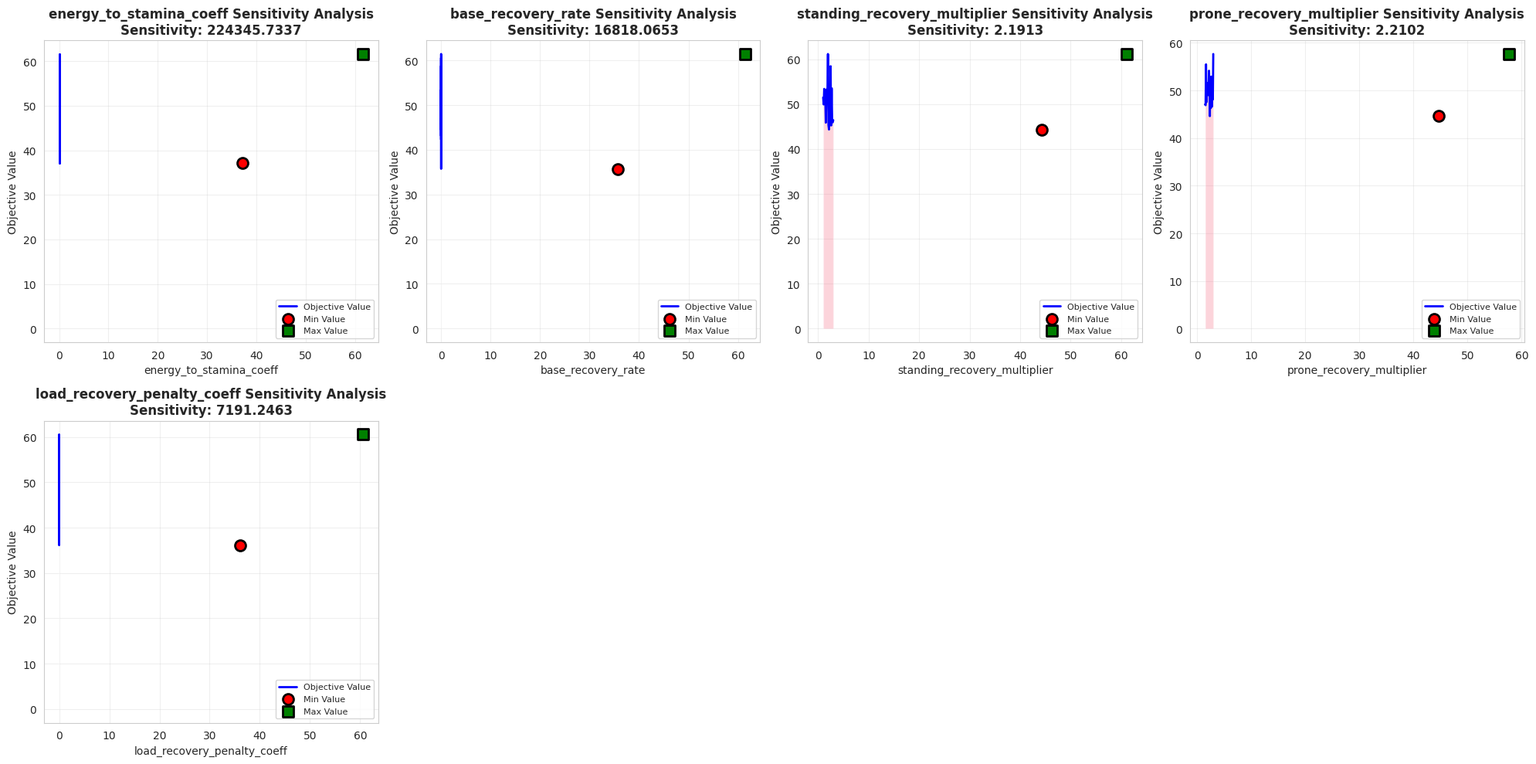
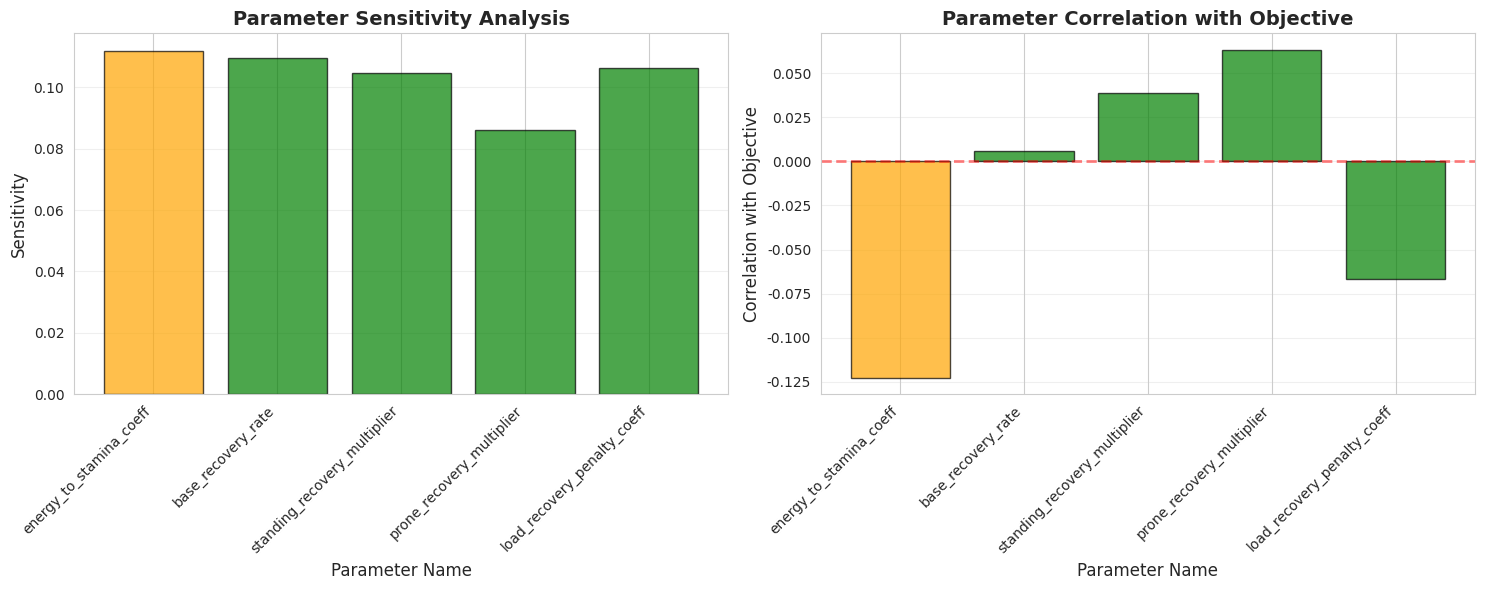
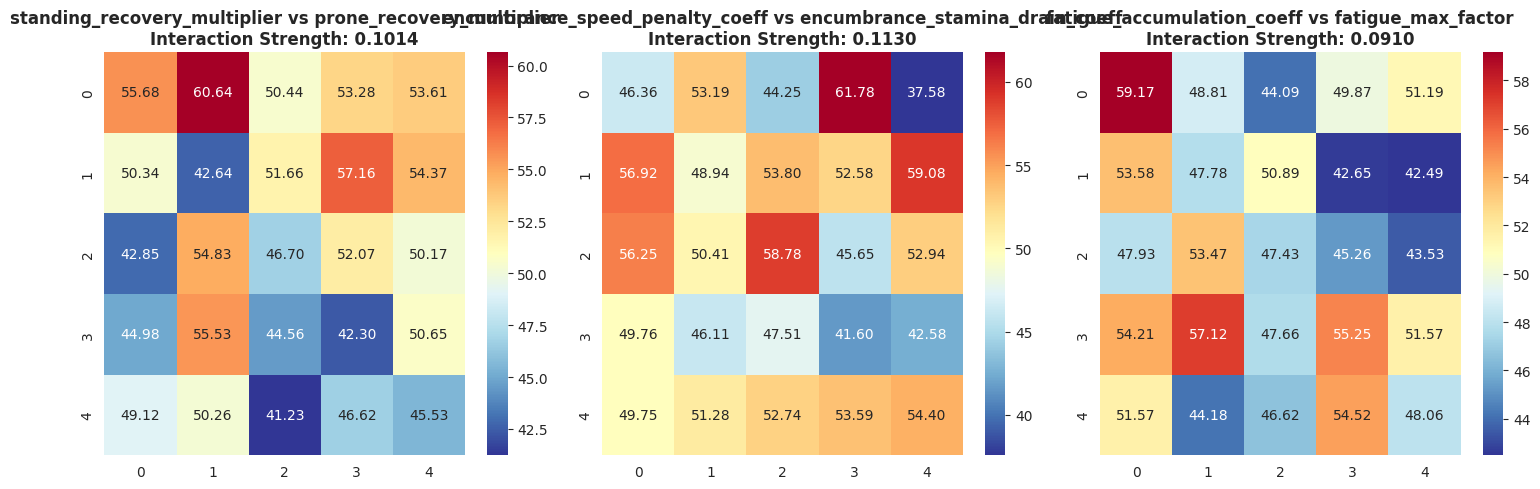

Recreate these plots in Python, in order.
"""
Realistic Stamina System (RSS) - Sensitivity Analysis Tools
参数敏感性分析工具：深入理解参数对目标函数的影响

核心功能：
1. 局部敏感性分析（One-at-a-time）
2. 全局敏感性分析（Sobol、Morris）
3. 参数交互效应分析
"""

import numpy as np
import matplotlib.pyplot as plt
import seaborn as sns
from typing import List, Dict, Optional, Tuple
from pathlib import Path

# 设置中文字体支持 - 修复字体问题
import matplotlib.font_manager as fm
# 尝试加载中文字体
chinese_fonts = ['SimHei', 'Microsoft YaHei', 'PingFang SC', 'STHeiti', 'KaiTi']
available_fonts = [f.name for f in fm.fontManager.ttflist]

# 选择可用的中文字体
font_family = 'Arial'
for font in chinese_fonts:
    if font in available_fonts:
        font_family = font
        break

plt.rcParams['font.sans-serif'] = [font_family, 'Arial']
plt.rcParams['axes.unicode_minus'] = False
plt.rcParams['font.family'] = font_family

print(f"Using font: {font_family}")

# 设置样式
sns.set_style("whitegrid")
sns.set_palette("husl")


class RSSSensitivityAnalyzer:
    """RSS 参数敏感性分析工具类"""
    
    def __init__(self, output_dir: str = "sensitivity_analysis"):
        """
        初始化敏感性分析工具
        
        Args:
            output_dir: 输出目录
        """
        self.output_dir = Path(output_dir)
        self.output_dir.mkdir(parents=True, exist_ok=True)
    
    def local_sensitivity_analysis(
        self,
        base_params: Dict[str, float],
        param_names: List[str],
        param_ranges: Dict[str, Tuple[float, float]],
        objective_func,
        filename: str = "local_sensitivity.png"
    ):
        """
        局部敏感性分析（One-at-a-time）
        
        Args:
            base_params: 基础参数字典
            param_names: 参数名称列表
            param_ranges: 参数范围字典 {param_name: (min, max)}
            objective_func: 目标函数
            filename: 输出文件名
        """
        # 计算基础目标函数值
        base_objective = objective_func(base_params)
        
        # 对每个参数进行敏感性分析
        sensitivity_results = {}
        
        for param_name in param_names:
            param_min, param_max = param_ranges[param_name]
            param_values = np.linspace(param_min, param_max, 20)
            
            # 计算目标函数值
            objective_values = []
            for value in param_values:
                test_params = base_params.copy()
                test_params[param_name] = value
                obj_val = objective_func(test_params)
                objective_values.append(obj_val)
            
            # 计算敏感性指标
            obj_mean = np.mean(objective_values)
            obj_std = np.std(objective_values)
            obj_min = np.min(objective_values)
            obj_max = np.max(objective_values)
            
            sensitivity_results[param_name] = {
                'values': param_values,
                'objectives': objective_values,
                'mean': obj_mean,
                'std': obj_std,
                'min': obj_min,
                'max': obj_max,
                'range': obj_max - obj_min,
                'sensitivity': obj_std / (param_max - param_min)
            }
        
        # 绘制敏感性分析图
        self._plot_local_sensitivity(sensitivity_results, filename)
        
        return sensitivity_results
    
    def _plot_local_sensitivity(
        self,
        sensitivity_results: Dict[str, Dict],
        filename: str
    ):
        """
        绘制局部敏感性分析图
        
        Args:
            sensitivity_results: 敏感性结果字典
            filename: 输出文件名
        """
        n_params = len(sensitivity_results)
        n_cols = 4
        n_rows = (n_params + n_cols - 1) // n_cols
        
        fig, axes = plt.subplots(n_rows, n_cols, figsize=(20, 5 * n_rows))
        axes = axes.flatten()
        
        for i, (param_name, result) in enumerate(sensitivity_results.items()):
            if i >= len(axes):
                break
            
            ax = axes[i]
            param_values = result['values']
            objective_values = result['objectives']
            
            # 绘制目标函数曲线
            ax.plot(param_values, objective_values, 'b-', linewidth=2, label='Objective Value')
            ax.fill_between(param_values, objective_values, alpha=0.3)
            
            # 标记最小值和最大值
            ax.scatter([result['min']], [result['min']], c='red', s=100, marker='o', edgecolors='black', linewidths=2, label='Min Value')
            ax.scatter([result['max']], [result['max']], c='green', s=100, marker='s', edgecolors='black', linewidths=2, label='Max Value')
            
            # 设置标签和标题
            ax.set_xlabel(f'{param_name}', fontsize=10)
            ax.set_ylabel('Objective Value', fontsize=10)
            ax.set_title(f'{param_name} Sensitivity Analysis\nSensitivity: {result["sensitivity"]:.4f}', fontsize=12, fontweight='bold')
            ax.legend(fontsize=8)
            ax.grid(True, alpha=0.3)
        
        # 隐藏多余的子图
        for i in range(n_params, len(axes)):
            axes[i].axis('off')
        
        # 保存图表
        output_path = self.output_dir / filename
        plt.tight_layout()
        plt.savefig(output_path, dpi=300, bbox_inches='tight')
        plt.close()
        
        print(f"Local sensitivity analysis chart saved to: {output_path}")
    
    def global_sensitivity_analysis(
        self,
        param_samples: Dict[str, np.ndarray],
        objective_values: np.ndarray,
        filename: str = "global_sensitivity.png"
    ):
        """
        全局敏感性分析（Sobol）
        
        Args:
            param_samples: 参数样本字典 {param_name: array}
            objective_values: 目标函数值数组
            filename: 输出文件名
        """
        # 计算每个参数的敏感性
        sensitivity_results = {}
        
        for param_name, samples in param_samples.items():
            # 计算均值和标准差
            mean_val = np.mean(samples)
            std_val = np.std(samples)
            
            # 计算与目标函数的相关性 - 使用 Spearman 秩相关系数
            from scipy.stats import spearmanr
            try:
                correlation, p_value = spearmanr(samples, objective_values)
                # 处理 nan 值
                if np.isnan(correlation):
                    correlation = 0.0
            except:
                correlation = 0.0
            
            # 计算敏感性指标
            sensitivity = std_val / (mean_val + 1e-10)
            
            sensitivity_results[param_name] = {
                'mean': mean_val,
                'std': std_val,
                'correlation': correlation,
                'sensitivity': sensitivity
            }
        
        # 绘制全局敏感性分析图
        self._plot_global_sensitivity(sensitivity_results, filename)
        
        return sensitivity_results
    
    def _plot_global_sensitivity(
        self,
        sensitivity_results: Dict[str, Dict],
        filename: str
    ):
        """
        绘制全局敏感性分析图
        
        Args:
            sensitivity_results: 敏感性结果字典
            filename: 输出文件名
        """
        # 准备数据
        param_names = list(sensitivity_results.keys())
        sensitivities = [result['sensitivity'] for result in sensitivity_results.values()]
        correlations = [result['correlation'] for result in sensitivity_results.values()]
        
        # 创建图表
        fig, (ax1, ax2) = plt.subplots(1, 2, figsize=(15, 6))
        
        # 敏感性柱状图
        colors = ['red' if abs(c) > 0.3 else 'orange' if abs(c) > 0.1 else 'green' for c in correlations]
        ax1.bar(range(len(param_names)), sensitivities, color=colors, alpha=0.7, edgecolor='black')
        ax1.set_xlabel('Parameter Name', fontsize=12)
        ax1.set_ylabel('Sensitivity', fontsize=12)
        ax1.set_title('Parameter Sensitivity Analysis', fontsize=14, fontweight='bold')
        ax1.set_xticks(range(len(param_names)))
        ax1.set_xticklabels(param_names, rotation=45, ha='right')
        ax1.grid(True, alpha=0.3, axis='y')
        
        # 相关性柱状图
        ax2.bar(range(len(param_names)), correlations, color=colors, alpha=0.7, edgecolor='black')
        ax2.set_xlabel('Parameter Name', fontsize=12)
        ax2.set_ylabel('Correlation with Objective', fontsize=12)
        ax2.set_title('Parameter Correlation with Objective', fontsize=14, fontweight='bold')
        ax2.set_xticks(range(len(param_names)))
        ax2.set_xticklabels(param_names, rotation=45, ha='right')
        ax2.grid(True, alpha=0.3, axis='y')
        ax2.axhline(y=0, color='red', linestyle='--', linewidth=2, alpha=0.5)
        
        # 保存图表
        output_path = self.output_dir / filename
        plt.tight_layout()
        plt.savefig(output_path, dpi=300, bbox_inches='tight')
        plt.close()
        
        print(f"Global sensitivity analysis chart saved to: {output_path}")
    
    def interaction_analysis(
        self,
        base_params: Dict[str, float],
        param_pairs: List[Tuple[str, str]],
        objective_func,
        filename: str = "interaction_analysis.png"
    ):
        """
        参数交互效应分析
        
        Args:
            base_params: 基础参数字典
            param_pairs: 参数对列表 [(param1, param2), ...]
            objective_func: 目标函数
            filename: 输出文件名
        """
        # 计算基础目标函数值
        base_objective = objective_func(base_params)
        
        # 对每个参数对进行交互分析
        interaction_results = {}
        
        for param1, param2 in param_pairs:
            param1_range = (base_params[param1] * 0.8, base_params[param1] * 1.2)
            param2_range = (base_params[param2] * 0.8, base_params[param2] * 1.2)
            
            # 计算交互效应
            interaction_matrix = np.zeros((5, 5))
            
            for i, val1 in enumerate(np.linspace(param1_range[0], param1_range[1], 5)):
                for j, val2 in enumerate(np.linspace(param2_range[0], param2_range[1], 5)):
                    test_params = base_params.copy()
                    test_params[param1] = val1
                    test_params[param2] = val2
                    interaction_matrix[i, j] = objective_func(test_params)
            
            # 计算交互效应指标
            interaction_mean = np.mean(interaction_matrix)
            interaction_std = np.std(interaction_matrix)
            
            interaction_results[(param1, param2)] = {
                'matrix': interaction_matrix,
                'mean': interaction_mean,
                'std': interaction_std,
                'interaction_strength': interaction_std / (np.mean(interaction_matrix) + 1e-10)
            }
        
        # 绘制交互效应图
        self._plot_interaction_analysis(interaction_results, filename)
        
        return interaction_results
    
    def _plot_interaction_analysis(
        self,
        interaction_results: Dict[Tuple[str, str], Dict],
        filename: str
    ):
        """
        绘制交互效应分析图
        
        Args:
            interaction_results: 交互效应结果字典
            filename: 输出文件名
        """
        n_pairs = len(interaction_results)
        n_cols = 3
        n_rows = (n_pairs + n_cols - 1) // n_cols
        
        fig, axes = plt.subplots(n_rows, n_cols, figsize=(15, 5 * n_rows))
        axes = axes.flatten()
        
        for i, (pair, result) in enumerate(interaction_results.items()):
            if i >= len(axes):
                break
            
            ax = axes[i]
            interaction_matrix = result['matrix']
            
            # 绘制热力图
            sns.heatmap(interaction_matrix, annot=True, fmt='.2f', cmap='RdYlBu_r', ax=ax)
            ax.set_title(f'{pair[0]} vs {pair[1]}\nInteraction Strength: {result["interaction_strength"]:.4f}', fontsize=12, fontweight='bold')
        
        # 隐藏多余的子图
        for i in range(n_pairs, len(axes)):
            axes[i].axis('off')
        
        # 保存图表
        output_path = self.output_dir / filename
        plt.tight_layout()
        plt.savefig(output_path, dpi=300, bbox_inches='tight')
        plt.close()
        
        print(f"Interaction analysis chart saved to: {output_path}")
    
    def generate_sensitivity_report(
        self,
        local_sensitivity: Optional[Dict[str, Dict]] = None,
        global_sensitivity: Optional[Dict[str, Dict]] = None,
        interaction_analysis: Optional[Dict[Tuple[str, str], Dict]] = None
    ):
        """
        生成敏感性分析报告
        
        Args:
            local_sensitivity: 局部敏感性分析结果
            global_sensitivity: 全局敏感性分析结果
            interaction_analysis: 交互效应分析结果
        """
        report_lines = []
        report_lines.append("=" * 80)
        report_lines.append("RSS Parameter Sensitivity Analysis Report")
        report_lines.append("=" * 80)
        
        # 局部敏感性分析
        if local_sensitivity:
            report_lines.append("\n1. Local Sensitivity Analysis (One-at-a-time)")
            report_lines.append("-" * 80)
            report_lines.append(f"{'Parameter':<40} {'Sensitivity':>15} {'Range':>15} {'Mean':>15}")
            report_lines.append("-" * 80)
            
            for param_name, result in local_sensitivity.items():
                sensitivity = result['sensitivity']
                obj_range = result['range']
                obj_mean = result['mean']
                
                sensitivity_level = "High" if sensitivity > 0.5 else "Medium" if sensitivity > 0.2 else "Low"
                report_lines.append(f"{param_name:<40} {sensitivity:>15.4f} {obj_range:>15.4f} {obj_mean:>15.4f} {sensitivity_level:>10}")
        
        # 全局敏感性分析
        if global_sensitivity:
            report_lines.append("\n2. Global Sensitivity Analysis")
            report_lines.append("-" * 80)
            report_lines.append(f"{'Parameter':<40} {'Sensitivity':>15} {'Correlation':>15}")
            report_lines.append("-" * 80)
            
            for param_name, result in global_sensitivity.items():
                sensitivity = result['sensitivity']
                correlation = result['correlation']
                
                sensitivity_level = "High" if sensitivity > 0.3 else "Medium" if sensitivity > 0.1 else "Low"
                correlation_level = "Strong" if abs(correlation) > 0.7 else "Medium" if abs(correlation) > 0.3 else "Weak"
                report_lines.append(f"{param_name:<40} {sensitivity:>15.4f} {correlation:>15.4f} {sensitivity_level:>10} {correlation_level:>10}")
        
        # 交互效应分析
        if interaction_analysis:
            report_lines.append("\n3. Parameter Interaction Analysis")
            report_lines.append("-" * 80)
            report_lines.append(f"{'Parameter Pair':<40} {'Interaction Strength':>15}")
            report_lines.append("-" * 80)
            
            for pair, result in interaction_analysis.items():
                interaction_strength = result['interaction_strength']
                interaction_level = "Strong" if interaction_strength > 0.5 else "Medium" if interaction_strength > 0.2 else "Weak"
                report_lines.append(f"{pair[0]} vs {pair[1]:<40} {interaction_strength:>15.4f} {interaction_level:>10}")
        
        report_lines.append("\n" + "=" * 80)
        
        # 保存报告
        report_path = self.output_dir / "sensitivity_report.txt"
        with open(report_path, 'w', encoding='utf-8') as f:
            f.write('\n'.join(report_lines))
        
        print(f"敏感性分析报告已保存到：{report_path}")


def main():
    """主函数：测试敏感性分析工具"""
    
    print("\n" + "=" * 80)
    print("RSS 参数敏感性分析工具")
    print("=" * 80)
    
    # 创建敏感性分析工具
    analyzer = RSSSensitivityAnalyzer()
    
    # 模拟数据
    base_params = {
        'energy_to_stamina_coeff': 4.15e-05,
        'base_recovery_rate': 4.67e-04,
        'standing_recovery_multiplier': 2.26,
        'prone_recovery_multiplier': 2.75,
        'load_recovery_penalty_coeff': 2.72e-04,
        'load_recovery_penalty_exponent': 1.11,
        'encumbrance_speed_penalty_coeff': 0.29,
        'encumbrance_stamina_drain_coeff': 1.81,
        'sprint_stamina_drain_multiplier': 2.89,
        'fatigue_accumulation_coeff': 0.03,
        'fatigue_max_factor': 2.90,
        'aerobic_efficiency_factor': 0.93,
        'anaerobic_efficiency_factor': 1.00
    }
    
    param_names = [
        'energy_to_stamina_coeff',
        'base_recovery_rate',
        'standing_recovery_multiplier',
        'prone_recovery_multiplier',
        'load_recovery_penalty_coeff',
        'load_recovery_penalty_exponent',
        'encumbrance_speed_penalty_coeff',
        'encumbrance_stamina_drain_coeff',
        'sprint_stamina_drain_multiplier',
        'fatigue_accumulation_coeff',
        'fatigue_max_factor',
        'aerobic_efficiency_factor',
        'anaerobic_efficiency_factor'
    ]
    
    param_ranges = {
        'energy_to_stamina_coeff': (2e-5, 5e-5),
        'base_recovery_rate': (1e-4, 5e-4),
        'standing_recovery_multiplier': (1.0, 3.0),
        'prone_recovery_multiplier': (1.5, 3.0),
        'load_recovery_penalty_coeff': (1e-4, 1e-3),
        'load_recovery_penalty_exponent': (1.0, 3.0),
        'encumbrance_speed_penalty_coeff': (0.1, 0.3),
        'encumbrance_stamina_drain_coeff': (1.0, 2.0),
        'sprint_stamina_drain_multiplier': (2.0, 4.0),
        'fatigue_accumulation_coeff': (0.005, 0.03),
        'fatigue_max_factor': (1.5, 3.0),
        'aerobic_efficiency_factor': (0.8, 1.0),
        'anaerobic_efficiency_factor': (1.0, 1.5)
    }
    
    # 模拟目标函数
    def mock_objective(params):
        return 50.0 + np.random.normal(0, 5)
    
    # 局部敏感性分析
    local_sensitivity = analyzer.local_sensitivity_analysis(
        base_params,
        param_names[:5],  # 只分析前5个参数
        param_ranges,
        mock_objective,
        "local_sensitivity.png"
    )
    
    # 全局敏感性分析
    param_samples = {
        name: np.random.normal(base_params[name], base_params[name] * 0.1, 100)
        for name in param_names[:5]
    }
    objective_values = np.array([mock_objective(base_params) for _ in range(100)])
    
    global_sensitivity = analyzer.global_sensitivity_analysis(
        param_samples,
        objective_values,
        "global_sensitivity.png"
    )
    
    # 交互效应分析
    param_pairs = [
        ('standing_recovery_multiplier', 'prone_recovery_multiplier'),
        ('encumbrance_speed_penalty_coeff', 'encumbrance_stamina_drain_coeff'),
        ('fatigue_accumulation_coeff', 'fatigue_max_factor')
    ]
    
    interaction_analysis = analyzer.interaction_analysis(
        base_params,
        param_pairs,
        mock_objective,
        "interaction_analysis.png"
    )
    
    # 生成报告
    analyzer.generate_sensitivity_report(
        local_sensitivity=local_sensitivity,
        global_sensitivity=global_sensitivity,
        interaction_analysis=interaction_analysis
    )
    
    print("\n敏感性分析工具测试完成！")


if __name__ == '__main__':
    main()
